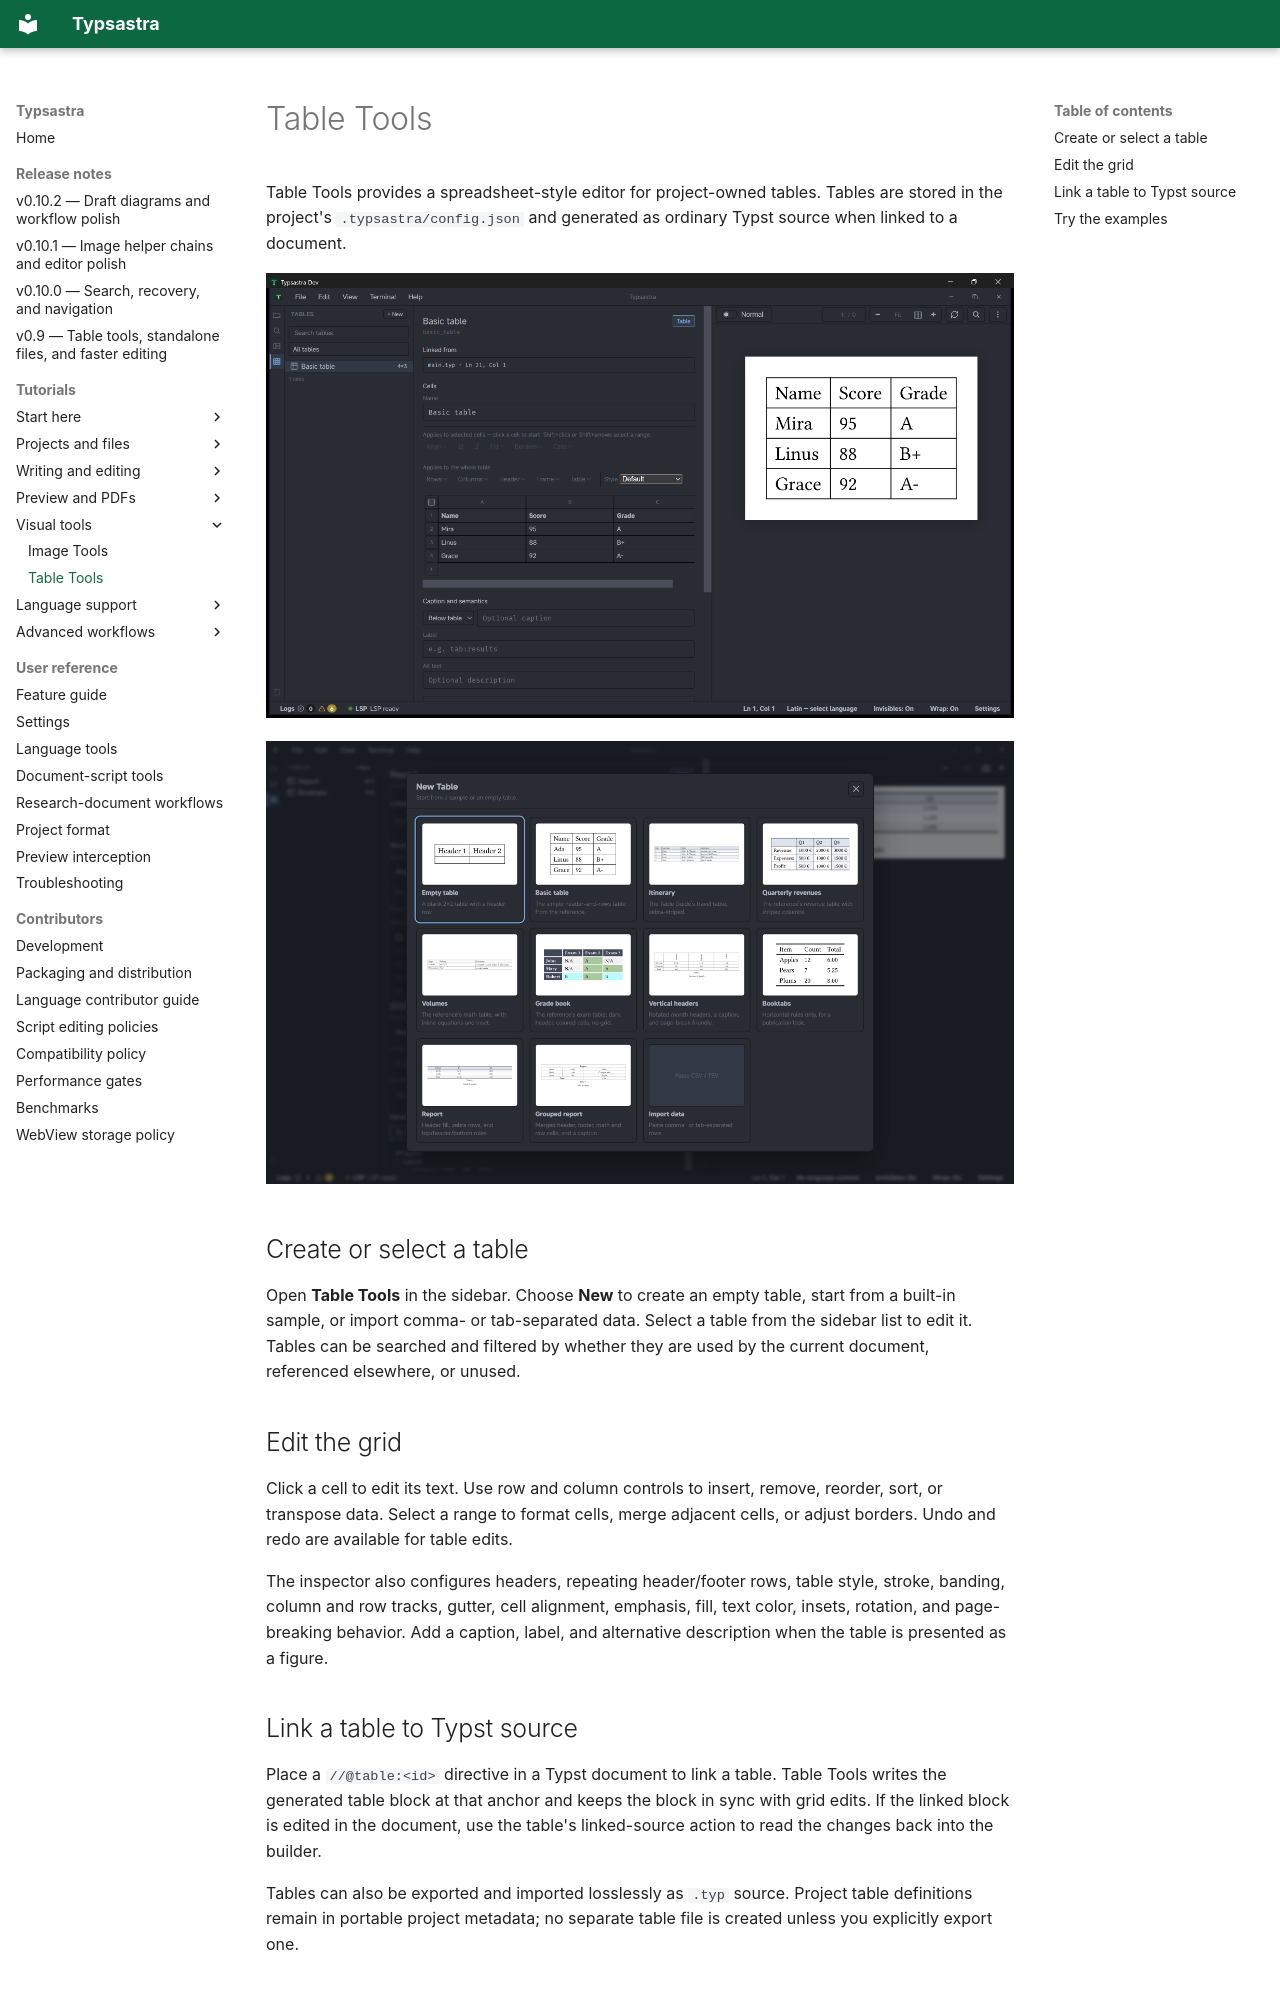

repository: Sovichea/typsastra · page: tutorials/TABLE_TOOLS/index.html · generator: mkdocs

# Table Tools

Table Tools provides a spreadsheet-style editor for project-owned tables. Tables
are stored in the project's `.typsastra/config.json` and generated as ordinary
Typst source when linked to a document.

![Table Tools editing a linked table in the bundled example](../assets/screenshots/example-table-tools.png)

![New Table dialog with built-in table layouts and data import](../assets/screenshots/screenshot-create-table.png)

## Create or select a table

Open **Table Tools** in the sidebar. Choose **New** to create an empty table,
start from a built-in sample, or import comma- or tab-separated data. Select a
table from the sidebar list to edit it. Tables can be searched and filtered by
whether they are used by the current document, referenced elsewhere, or unused.

## Edit the grid

Click a cell to edit its text. Use row and column controls to insert, remove,
reorder, sort, or transpose data. Select a range to format cells, merge adjacent
cells, or adjust borders. Undo and redo are available for table edits.

The inspector also configures headers, repeating header/footer rows, table
style, stroke, banding, column and row tracks, gutter, cell alignment, emphasis,
fill, text color, insets, rotation, and page-breaking behavior. Add a caption,
label, and alternative description when the table is presented as a figure.

## Link a table to Typst source

Place a `//@table:<id>` directive in a Typst document to link a table. Table
Tools writes the generated table block at that anchor and keeps the block in
sync with grid edits. If the linked block is edited in the document, use the
table's linked-source action to read the changes back into the builder.

Tables can also be exported and imported losslessly as `.typ` source. Project
table definitions remain in portable project metadata; no separate table file
is created unless you explicitly export one.
